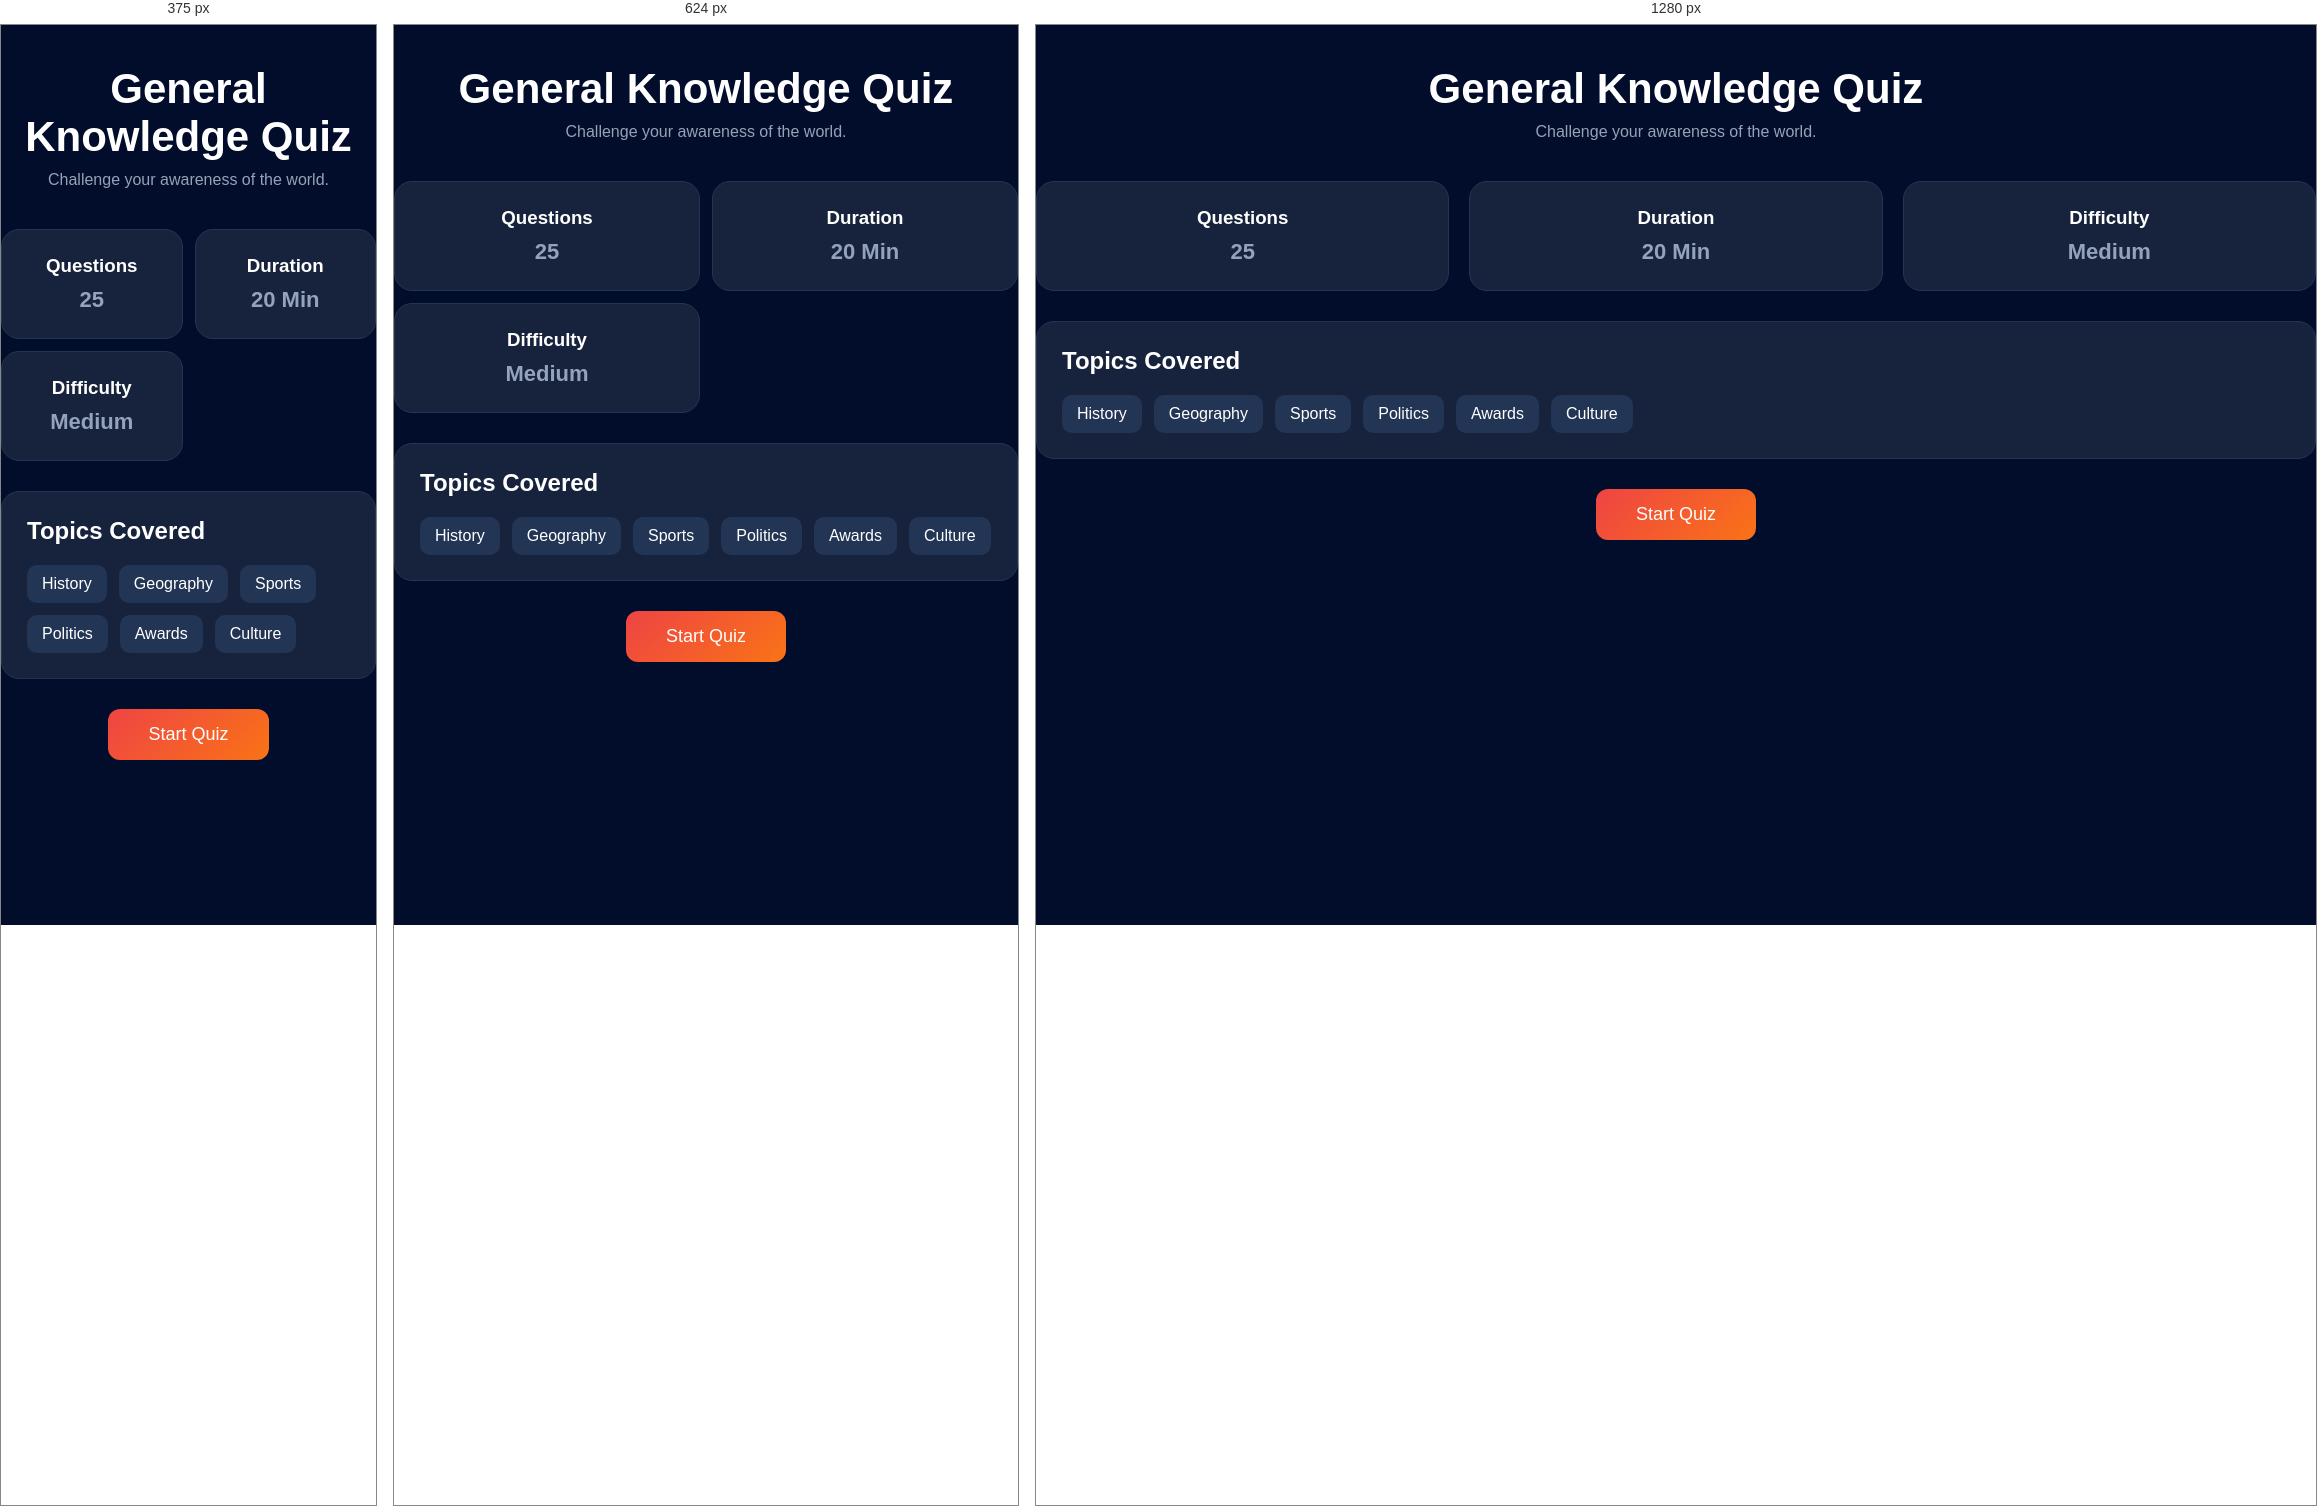
Rendered at 375 px, 624 px and 1280 px, left to right.

<!-- file: general-knowledge.html -->
<!DOCTYPE html>
<html lang="en">
<head>
    <meta charset="UTF-8">
    <meta name="viewport" content="width=device-width, initial-scale=1.0">
    <title>Document</title>
    <link rel="stylesheet" href="style.css">
    <link rel="stylesheet"
href="https://cdnjs.cloudflare.com/ajax/libs/font-awesome/6.5.1/css/all.min.css">
</head>
<body>
    <div class="quiz-header">
    <i class="fas fa-globe quiz-icon" style="color:#10b981;"></i>
    <h1>General Knowledge Quiz</h1>
    <p>Challenge your awareness of the world.</p>
</div>
<div class="quiz-info">

        <div class="info-card">
            <i class="fas fa-question-circle biology-color"></i>
            <h3>Questions</h3>
            <p>25</p>
        </div>

        <div class="info-card">
            <i class="fas fa-clock biology-color"></i>
            <h3>Duration</h3>
            <p>20 Min</p>
        </div>

        <div class="info-card">
            <i class="fas fa-signal biology-color"></i>
            <h3>Difficulty</h3>
            <p>Medium</p>
        </div>

    </div>


<div class="topics-card">
    <h2>Topics Covered</h2>

    <div class="topics">
        <span>History</span>
        <span>Geography</span>
        <span>Sports</span>
        <span>Politics</span>
        <span>Awards</span>
        <span>Culture</span>
    </div>
</div>

<button class="start-btn" onclick="location.href='gkquiz.html'">Start Quiz</button>
</body>
</html>

/* @media block from style.css */
@media screen and (max-width:768px){

    body{
        overflow-x:hidden;
    }

    .content,
    .page-container,
    .quiz-page,
    .quiz-container{
        padding:15px;
    }

    /* Navbar */

    .search-box{
        display:none;
    }

    .topbar{
        padding:10px 15px;
    }

    .profile-info{
        display:none;
    }

    .logo h2{
        font-size:20px;
    }

    /* Welcome */

    .welcome-banner{
        flex-direction:column;
        align-items:flex-start;
        gap:20px;
    }

    .welcome-left h1{
        font-size:28px;
    }

    .start-quiz-btn{
        width:100%;
    }

    /* Stats */

    .stats-container{
        grid-template-columns:repeat(2,1fr);
        gap:12px;
    }

    .stat-card{
        padding:15px;
        gap:10px;
    }

    .stat-info h2{
        font-size:20px;
    }

    .stat-icon{
        width:50px;
        height:50px;
    }

    /* Categories */

    .categories-section{
        flex-direction:column;
    }

    .categories-grid{
        grid-template-columns:repeat(2,1fr);
        gap:12px;
    }

    .category-card{
        padding:15px;
    }

    .category-card i{
        font-size:32px;
    }

    .category-card h3{
        font-size:14px;
    }

    .category-card p{
        font-size:12px;
    }

    /* Question Card */

    .question-card{
        width:100%;
        min-width:100%;
        position:static;
        margin-top:20px;
    }

    /* Continue Learning */

    .learning-grid{
        grid-template-columns:repeat(2,1fr);
        gap:12px;
    }

    /* Leaderboard */

    .learning-leaderboard-section{
        flex-direction:column;
    }

    .leaderboard-card{
        width:100%;
    }

    /* Achievements */

    .achievements-grid{
        grid-template-columns:repeat(2,1fr);
        gap:12px;
    }

    /* Quiz Pages */

    .quiz-info{
        grid-template-columns:repeat(2,1fr);
        gap:12px;
    }

    .quiz-top{
        flex-direction:column;
        gap:15px;
    }

    .quiz-progress,
    .quiz-timer{
        width:100%;
        text-align:center;
    }

    .option-btn{
        width:100%;
    }

    .next-btn{
        width:100%;
    }

    /* Footer */

    .footer-content{
        flex-direction:column;
        text-align:center;
    }

    .footer-links{
        justify-content:center;
        flex-wrap:wrap;
    }
}

/* @media block from style.css */
@media screen and (max-width:480px){

    .stats-container{
        grid-template-columns:repeat(2,1fr);
    }

    .categories-grid{
        grid-template-columns:repeat(2,1fr);
    }

    .learning-grid{
        grid-template-columns:repeat(2,1fr);
    }

    .achievements-grid{
        grid-template-columns:repeat(2,1fr);
    }

    .quiz-info{
        grid-template-columns:repeat(2,1fr);
    }

    .welcome-left h1{
        font-size:24px;
    }

    .category-card{
        padding:12px;
    }

    .category-card i{
        font-size:28px;
    }

    .category-card h3{
        font-size:13px;
    }

    .category-card p{
        display:none;
    }
}